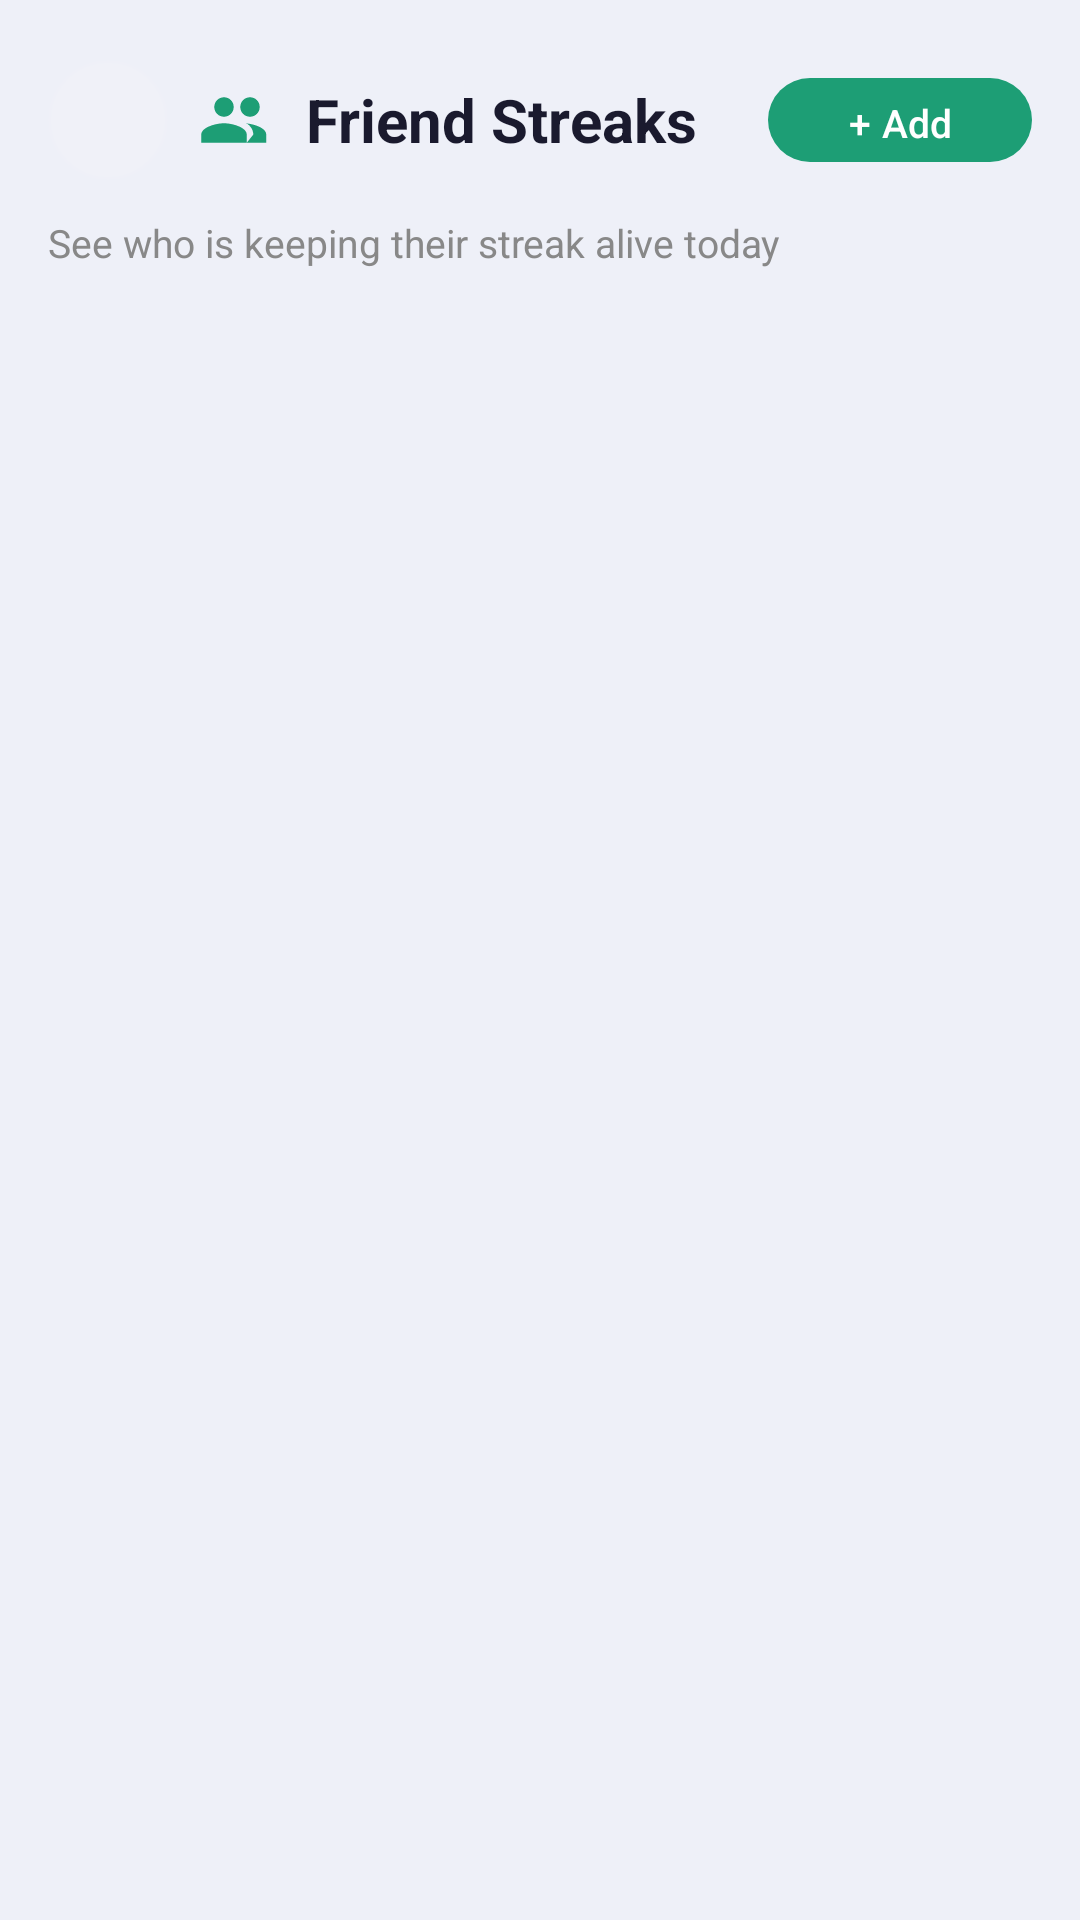

This screen was rendered from an Android layout file. Write that file and the resources it references.
<!-- AndroidManifest.xml: application theme Theme.ZenGraph -->
<!-- res/layout/activity_friends.xml -->
<?xml version="1.0" encoding="utf-8"?>
<LinearLayout
    xmlns:android="http://schemas.android.com/apk/res/android"
    xmlns:app="http://schemas.android.com/apk/res-auto"
    android:layout_width="match_parent"
    android:layout_height="match_parent"
    android:orientation="vertical"
    android:background="#EEF0F8">

    <LinearLayout
        android:layout_width="match_parent"
        android:layout_height="wrap_content"
        android:orientation="horizontal"
        android:gravity="center_vertical"
        android:paddingStart="16dp"
        android:paddingEnd="16dp"
        android:paddingTop="20dp"
        android:paddingBottom="12dp">

        <ImageView
            android:id="@+id/btnBack"
            android:layout_width="40dp"
            android:layout_height="40dp"
            android:src="@drawable/ic_back"
            android:padding="8dp"
            android:background="@drawable/bg_glass_circle"
            android:backgroundTint="#22FFFFFF"
            app:tint="#1D9E75"
            android:clickable="true"
            android:focusable="true"
            android:layout_marginEnd="10dp"/>

        <ImageView
            android:layout_width="26dp"
            android:layout_height="26dp"
            android:src="@drawable/ic_group"
            app:tint="#1D9E75"
            android:layout_marginEnd="10dp"/>

        <TextView
            android:layout_width="0dp"
            android:layout_height="wrap_content"
            android:layout_weight="1"
            android:text="Friend Streaks"
            android:textSize="20sp"
            android:textStyle="bold"
            android:textColor="#1A1A2E"/>

        <com.google.android.material.button.MaterialButton
            android:id="@+id/btnAddFriend"
            android:layout_width="wrap_content"
            android:layout_height="36dp"
            android:text="+ Add"
            android:textSize="13sp"
            android:textColor="#FFFFFF"
            app:backgroundTint="#1D9E75"
            app:cornerRadius="18dp"
            android:paddingStart="18dp"
            android:paddingEnd="18dp"/>
    </LinearLayout>

    <TextView
        android:layout_width="match_parent"
        android:layout_height="wrap_content"
        android:text="See who is keeping their streak alive today"
        android:textSize="13sp"
        android:textColor="#888888"
        android:paddingStart="16dp"
        android:paddingEnd="16dp"
        android:paddingBottom="10dp"/>

    <ScrollView
        android:layout_width="match_parent"
        android:layout_height="0dp"
        android:layout_weight="1"
        android:clipToPadding="false">

        <LinearLayout
            android:id="@+id/friendsContainer"
            android:layout_width="match_parent"
            android:layout_height="wrap_content"
            android:orientation="vertical"
            android:paddingStart="16dp"
            android:paddingEnd="16dp"
            android:paddingTop="4dp"
            android:paddingBottom="24dp"/>
    </ScrollView>

</LinearLayout>
<!-- resources referenced by this layout -->
<resources>
  <!-- drawable bg_glass_circle (drawable) -->
  <?xml version="1.0" encoding="utf-8"?>
  <shape xmlns:android="http://schemas.android.com/apk/res/android"
      android:shape="oval">
      <solid android:color="@color/glass_white" />
      <stroke
          android:width="2dp"
          android:color="@color/glass_border" />
  </shape>
  <!-- drawable ic_group (drawable) -->
  <vector xmlns:android="http://schemas.android.com/apk/res/android"
      android:width="24dp"
      android:height="24dp"
      android:viewportWidth="24"
      android:viewportHeight="24">
      <path
          android:fillColor="#FFFFFFFF"
          android:pathData="M16,11c1.66,0 2.99,-1.34 2.99,-3S17.66,5 16,5s-3,1.34 -3,3 1.34,3 3,3zm-8,0c1.66,0 2.99,-1.34 2.99,-3S9.66,5 8,5 5,6.34 5,8s1.34,3 3,3zm0,2c-2.33,0 -7,1.17 -7,3.5L1,19h14v-2.5c0,-2.33 -4.67,-3.5 -7,-3.5zm8,0c-0.29,0 -0.62,0.02 -0.97,0.05 1.16,0.84 1.97,1.97 1.97,3.45L15,19h6v-2.5c0,-2.33 -4.67,-3.5 -7,-3.5z" />
  </vector>
  <style name="Theme.ZenGraph" parent="Base.Theme.ZenGraph">
          <item name="android:statusBarColor">@color/ethereal_bg_start</item>
          <item name="android:windowLightStatusBar" tools:targetApi="m">true</item>
          <item name="android:navigationBarColor">@color/ethereal_bg_end</item>
      </style>
  <color name="glass_white">#CCFFFFFF</color>
  <color name="glass_border">#66FFFFFF</color>
  <style name="Base.Theme.ZenGraph" parent="Theme.Material3.DayNight.NoActionBar">
          <item name="colorPrimary">@color/accent_teal</item>
          <item name="android:windowBackground">@drawable/bg_ethereal_gradient</item>
          <item name="android:textColorPrimary">@color/text_primary</item>
          <item name="android:textColorSecondary">@color/text_secondary</item>
      </style>
  <color name="ethereal_bg_start">#E0E7FF</color>
  <color name="ethereal_bg_end">#F3E8FF</color>
  <color name="accent_teal">#319795</color>
  <!-- drawable bg_ethereal_gradient (drawable) -->
  <?xml version="1.0" encoding="utf-8"?>
  <shape xmlns:android="http://schemas.android.com/apk/res/android"
      android:shape="rectangle">
      <gradient
          android:startColor="@color/ethereal_bg_start"
          android:endColor="@color/ethereal_bg_end"
          android:angle="45" />
  </shape>
  <color name="text_primary">#1A202C</color>
  <color name="text_secondary">#4A5568</color>
</resources>
